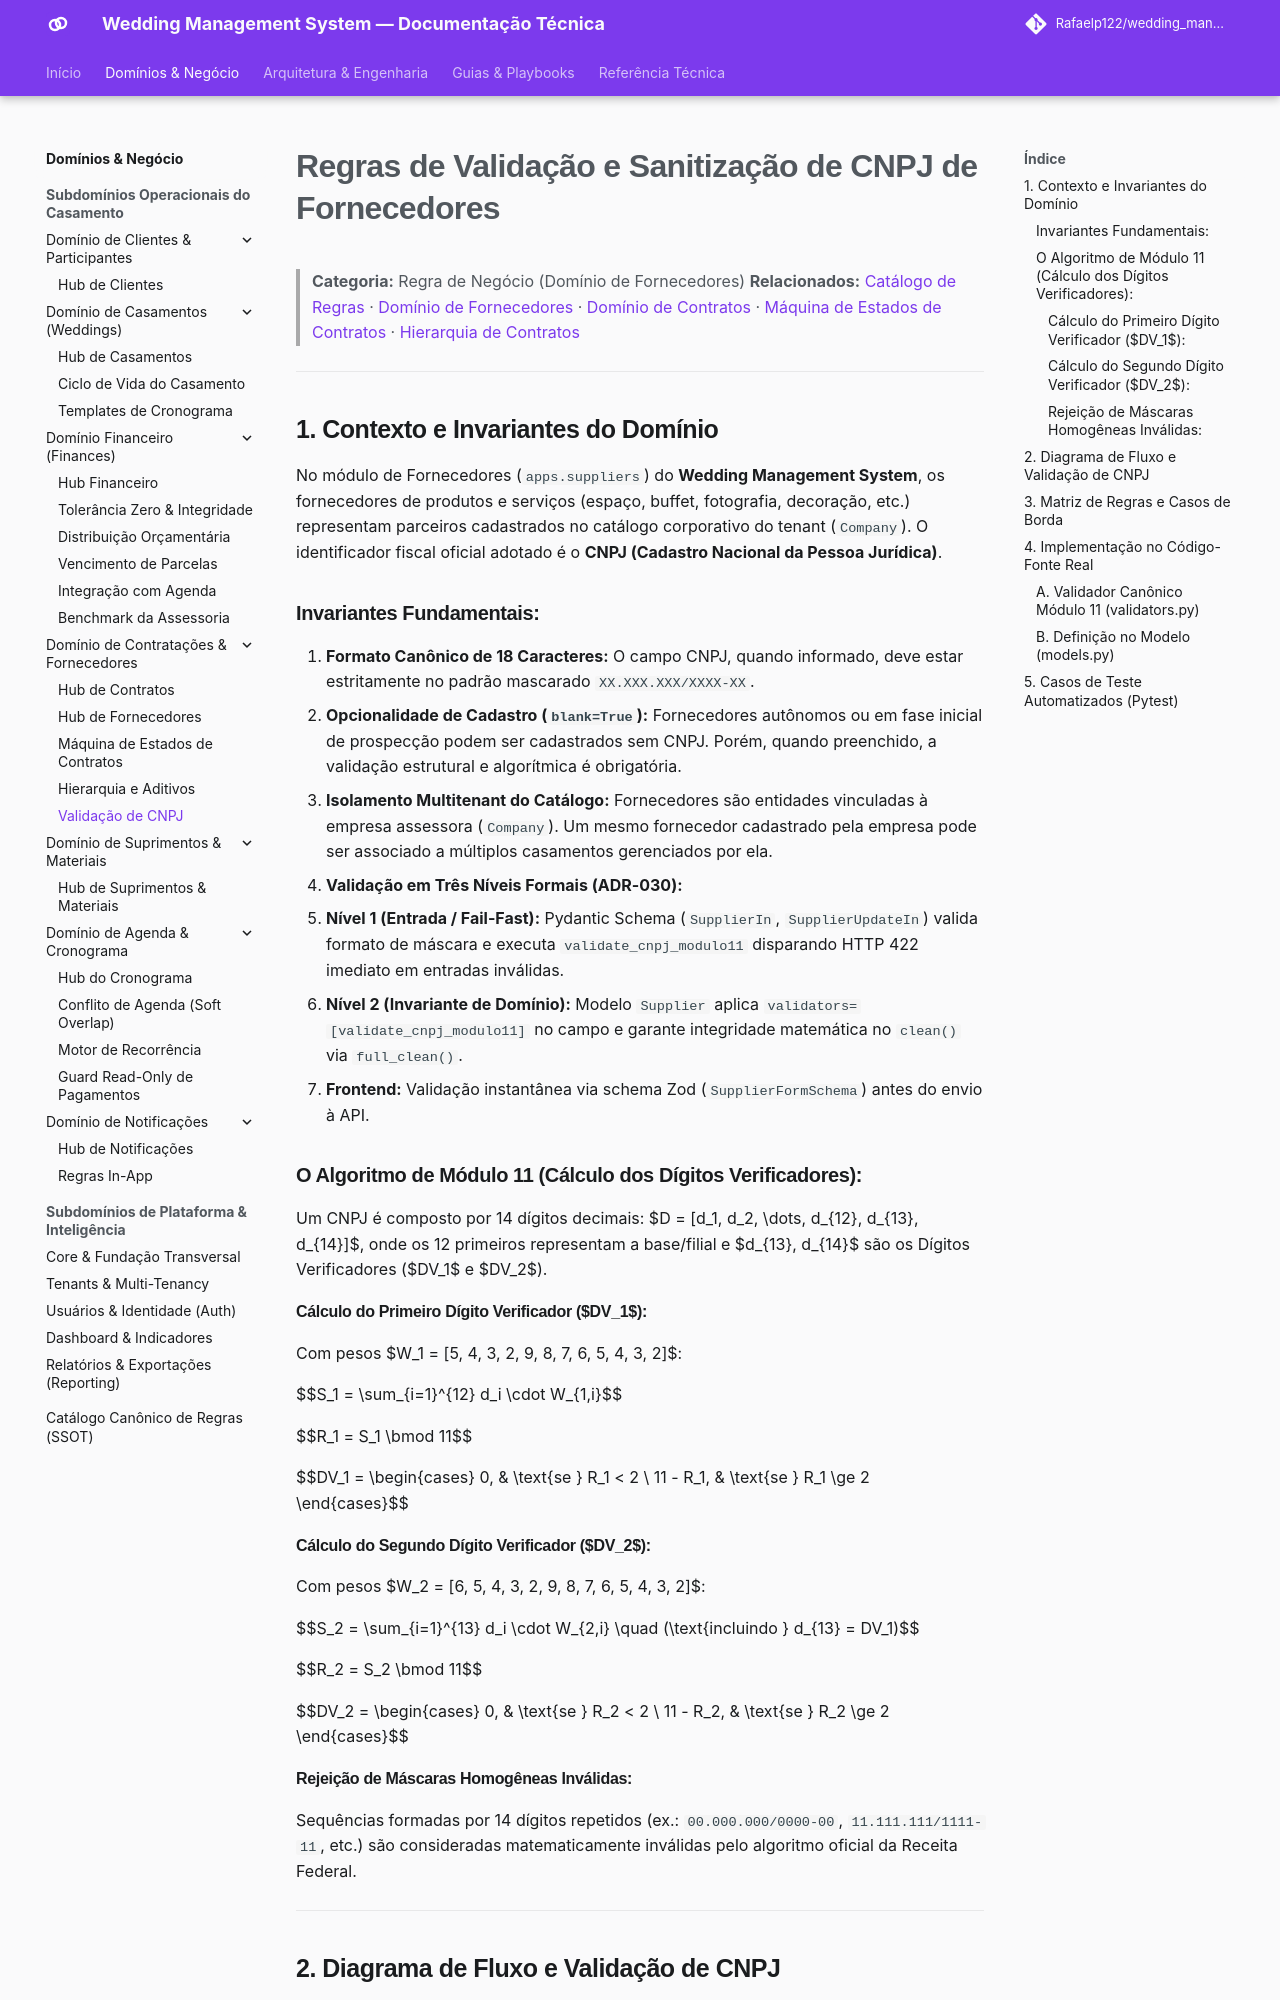

repository: Rafaelp122/wedding_management · page: architecture/business-rules/logistics/cnpj-validation-rules/index.html · generator: mkdocs

---
title: "Regras de Validação e Sanitização de CNPJ"
domain: suppliers
type: business-rule
source_code:
  - backend/apps/suppliers/validators.py
  - backend/apps/suppliers/models.py
  - backend/apps/suppliers/schemas.py
  - backend/apps/suppliers/services.py
tests:
  - backend/apps/suppliers/tests/test_models.py
  - backend/apps/suppliers/tests/test_apis.py
---

# Regras de Validação e Sanitização de CNPJ de Fornecedores

> **Categoria:** Regra de Negócio (Domínio de Fornecedores)
> **Relacionados:** [Catálogo de Regras](../index.md) · [Domínio de Fornecedores](../../domains/suppliers-domain.md) · [Domínio de Contratos](../../domains/contracts-domain.md) · [Máquina de Estados de Contratos](contract-state-machine.md) · [Hierarquia de Contratos](contract-parent-child-hierarchy.md)

---

## 1. Contexto e Invariantes do Domínio

No módulo de Fornecedores (`apps.suppliers`) do **Wedding Management System**, os fornecedores de produtos e serviços (espaço, buffet, fotografia, decoração, etc.) representam parceiros cadastrados no catálogo corporativo do tenant (`Company`). O identificador fiscal oficial adotado é o **CNPJ (Cadastro Nacional da Pessoa Jurídica)**.

### Invariantes Fundamentais:
1. **Formato Canônico de 18 Caracteres:** O campo CNPJ, quando informado, deve estar estritamente no padrão mascarado `XX.XXX.XXX/XXXX-XX`.
2. **Opcionalidade de Cadastro (`blank=True`):** Fornecedores autônomos ou em fase inicial de prospecção podem ser cadastrados sem CNPJ. Porém, quando preenchido, a validação estrutural e algorítmica é obrigatória.
3. **Isolamento Multitenant do Catálogo:** Fornecedores são entidades vinculadas à empresa assessora (`Company`). Um mesmo fornecedor cadastrado pela empresa pode ser associado a múltiplos casamentos gerenciados por ela.
4. **Validação em Três Níveis Formais (ADR-030):**
   - **Nível 1 (Entrada / Fail-Fast):** Pydantic Schema (`SupplierIn`, `SupplierUpdateIn`) valida formato de máscara e executa `validate_cnpj_modulo11` disparando HTTP 422 imediato em entradas inválidas.
   - **Nível 2 (Invariante de Domínio):** Modelo `Supplier` aplica `validators=[validate_cnpj_modulo11]` no campo e garante integridade matemática no `clean()` via `full_clean()`.
   - **Frontend:** Validação instantânea via schema Zod (`SupplierFormSchema`) antes do envio à API.

### O Algoritmo de Módulo 11 (Cálculo dos Dígitos Verificadores):
Um CNPJ é composto por 14 dígitos decimais: $D = [d_1, d_2, \dots, d_{12}, d_{13}, d_{14}]$, onde os 12 primeiros representam a base/filial e $d_{13}, d_{14}$ são os Dígitos Verificadores ($DV_1$ e $DV_2$).

#### Cálculo do Primeiro Dígito Verificador ($DV_1$):
Com pesos $W_1 = [5, 4, 3, 2, 9, 8, 7, 6, 5, 4, 3, 2]$:

$$S_1 = \sum_{i=1}^{12} d_i \cdot W_{1,i}$$

$$R_1 = S_1 \bmod 11$$

$$DV_1 = \begin{cases} 0, & \text{se } R_1 < 2 \\ 11 - R_1, & \text{se } R_1 \ge 2 \end{cases}$$

#### Cálculo do Segundo Dígito Verificador ($DV_2$):
Com pesos $W_2 = [6, 5, 4, 3, 2, 9, 8, 7, 6, 5, 4, 3, 2]$:

$$S_2 = \sum_{i=1}^{13} d_i \cdot W_{2,i} \quad (\text{incluindo } d_{13} = DV_1)$$

$$R_2 = S_2 \bmod 11$$

$$DV_2 = \begin{cases} 0, & \text{se } R_2 < 2 \\ 11 - R_2, & \text{se } R_2 \ge 2 \end{cases}$$

#### Rejeição de Máscaras Homogêneas Inválidas:
Sequências formadas por 14 dígitos repetidos (ex.: `00.000.000/0000-00`, `11.111.111/1111-11`, etc.) são consideradas matematicamente inválidas pelo algoritmo oficial da Receita Federal.

---
